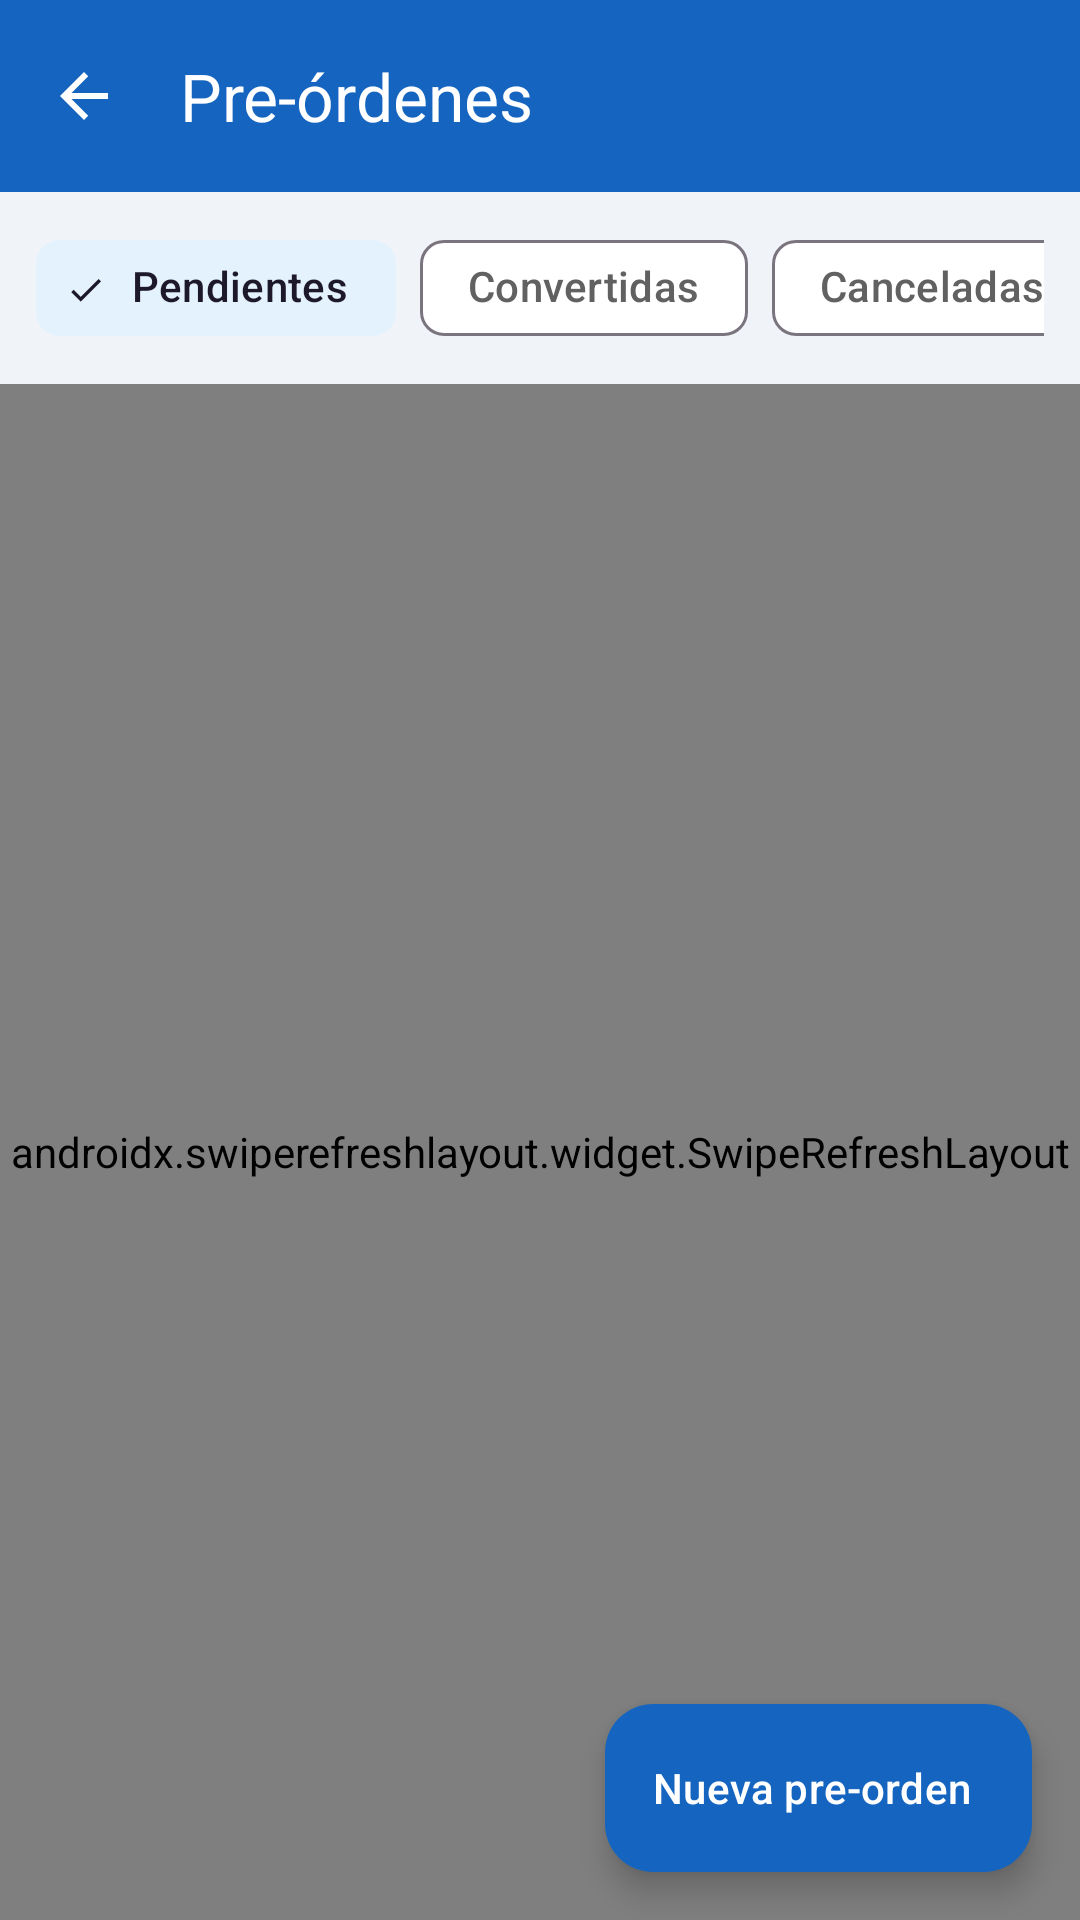

Reconstruct the res/layout file that produces this screen, plus the resources it refers to.
<!-- AndroidManifest.xml: application theme Theme.Test -->
<!-- res/layout/activity_pre_order_list.xml -->
<?xml version="1.0" encoding="utf-8"?>
<androidx.coordinatorlayout.widget.CoordinatorLayout xmlns:android="http://schemas.android.com/apk/res/android"
    xmlns:app="http://schemas.android.com/apk/res-auto"
    android:id="@+id/main"
    android:layout_width="match_parent"
    android:layout_height="match_parent"
    android:background="@color/background">

    <com.google.android.material.appbar.AppBarLayout
        android:layout_width="match_parent"
        android:layout_height="wrap_content"
        android:elevation="4dp">

        <com.google.android.material.appbar.MaterialToolbar
            android:id="@+id/toolbar"
            android:layout_width="match_parent"
            android:layout_height="?attr/actionBarSize"
            android:background="@color/primary"
            app:navigationIcon="@drawable/ic_back"
            app:navigationIconTint="#FFFFFF"
            app:title="Pre-órdenes"
            app:titleTextColor="#FFFFFF" />

    </com.google.android.material.appbar.AppBarLayout>

    <LinearLayout
        android:layout_width="match_parent"
        android:layout_height="match_parent"
        android:orientation="vertical"
        app:layout_behavior="@string/appbar_scrolling_view_behavior">

        
        <HorizontalScrollView
            android:layout_width="match_parent"
            android:layout_height="wrap_content"
            android:paddingHorizontal="12dp"
            android:paddingVertical="8dp"
            android:scrollbars="none">

            <com.google.android.material.chip.ChipGroup
                android:id="@+id/chipGroup"
                android:layout_width="wrap_content"
                android:layout_height="wrap_content"
                app:selectionRequired="true"
                app:singleSelection="true">

                <com.google.android.material.chip.Chip
                    android:id="@+id/chipActive"
                    style="@style/Widget.Material3.Chip.Filter"
                    android:layout_width="wrap_content"
                    android:layout_height="wrap_content"
                    android:checked="true"
                    android:text="Pendientes" />

                <com.google.android.material.chip.Chip
                    android:id="@+id/chipConverted"
                    style="@style/Widget.Material3.Chip.Filter"
                    android:layout_width="wrap_content"
                    android:layout_height="wrap_content"
                    android:text="Convertidas" />

                <com.google.android.material.chip.Chip
                    android:id="@+id/chipCancelled"
                    style="@style/Widget.Material3.Chip.Filter"
                    android:layout_width="wrap_content"
                    android:layout_height="wrap_content"
                    android:text="Canceladas" />

                <com.google.android.material.chip.Chip
                    android:id="@+id/chipAll"
                    style="@style/Widget.Material3.Chip.Filter"
                    android:layout_width="wrap_content"
                    android:layout_height="wrap_content"
                    android:text="Todas" />
            </com.google.android.material.chip.ChipGroup>
        </HorizontalScrollView>

        <androidx.swiperefreshlayout.widget.SwipeRefreshLayout
            android:id="@+id/swipeRefresh"
            android:layout_width="match_parent"
            android:layout_height="0dp"
            android:layout_weight="1">

            <ScrollView
                android:layout_width="match_parent"
                android:layout_height="match_parent"
                android:scrollbars="none">

                <LinearLayout
                    android:layout_width="match_parent"
                    android:layout_height="wrap_content"
                    android:orientation="vertical"
                    android:paddingHorizontal="16dp"
                    android:paddingBottom="96dp"
                    android:paddingTop="4dp">

                    <LinearLayout
                        android:id="@+id/layoutEntries"
                        android:layout_width="match_parent"
                        android:layout_height="wrap_content"
                        android:orientation="vertical" />

                    <LinearLayout
                        android:id="@+id/layoutEmpty"
                        android:layout_width="match_parent"
                        android:layout_height="wrap_content"
                        android:gravity="center"
                        android:orientation="vertical"
                        android:paddingTop="64dp"
                        android:visibility="gone">

                        <TextView
                            android:id="@+id/tvEmptyLabel"
                            android:layout_width="wrap_content"
                            android:layout_height="wrap_content"
                            android:text="Sin pre-órdenes activas"
                            android:textColor="@color/text_secondary"
                            android:textSize="15sp" />

                        <TextView
                            android:layout_width="wrap_content"
                            android:layout_height="wrap_content"
                            android:layout_marginTop="6dp"
                            android:gravity="center"
                            android:text="Crea una pre-orden con el botón +"
                            android:textColor="@color/text_secondary"
                            android:textSize="12sp" />
                    </LinearLayout>

                </LinearLayout>
            </ScrollView>
        </androidx.swiperefreshlayout.widget.SwipeRefreshLayout>
    </LinearLayout>

    
    <com.google.android.material.floatingactionbutton.ExtendedFloatingActionButton
        android:id="@+id/fabNewPreOrder"
        android:layout_width="wrap_content"
        android:layout_height="wrap_content"
        android:layout_gravity="bottom|end"
        android:layout_margin="16dp"
        android:text="Nueva pre-orden"
        android:textColor="#FFFFFF"
        app:icon="@drawable/ic_add"
        app:iconTint="#FFFFFF"
        app:backgroundTint="@color/primary" />

</androidx.coordinatorlayout.widget.CoordinatorLayout>
<!-- resources referenced by this layout -->
<resources>
  <color name="background">#F0F4F8</color>
  <color name="primary">#1565C0</color>
  <color name="text_secondary">#616161</color>
  <!-- drawable ic_back (drawable) -->
  <vector xmlns:android="http://schemas.android.com/apk/res/android"
      android:width="24dp"
      android:height="24dp"
      android:viewportWidth="24"
      android:viewportHeight="24">
      <path android:fillColor="#212121"
          android:pathData="M20,11H7.83l5.59,-5.59L12,4l-8,8 8,8 1.41,-1.41L7.83,13H20v-2z"/>
  </vector>
  <style name="Theme.Test" parent="Base.Theme.Test">
          <item name="android:windowAnimationStyle">@style/WindowAnimation.Slide</item>
      </style>
  <style name="Base.Theme.Test" parent="Theme.Material3.Light.NoActionBar">
          <item name="android:windowBackground">@color/background</item>
          <item name="colorPrimary">@color/primary</item>
          <item name="colorOnPrimary">@color/white</item>
          <item name="colorPrimaryContainer">@color/light_primary</item>
          <item name="colorOnPrimaryContainer">@color/primary_dark</item>
          <item name="colorSecondary">@color/primary_light</item>
          <item name="colorOnSecondary">@color/white</item>
          <item name="colorSecondaryContainer">@color/light_primary</item>
          <item name="colorTertiary">@color/success</item>
          <item name="colorOnTertiary">@color/white</item>
          <item name="colorError">@color/red</item>
          <item name="colorOnError">@color/white</item>
          <item name="colorErrorContainer">@color/error_light</item>
          <item name="colorSurface">@color/surface</item>
          <item name="colorOnSurface">@color/text_primary</item>
          <item name="colorSurfaceVariant">@color/background</item>
          <item name="colorOnSurfaceVariant">@color/text_secondary</item>
          <item name="colorOutline">@color/outline</item>
          <item name="colorOutlineVariant">@color/light_gray</item>
          <item name="android:statusBarColor">@android:color/transparent</item>
          <item name="android:navigationBarColor">@color/surface</item>
          <item name="android:windowLightNavigationBar" tools:targetApi="27">true</item>
      </style>
  <style name="WindowAnimation.Slide" parent="@android:style/Animation.Activity">
          <item name="android:activityOpenEnterAnimation">@anim/slide_in_right</item>
          <item name="android:activityOpenExitAnimation">@anim/slide_out_left</item>
          <item name="android:activityCloseEnterAnimation">@anim/slide_in_left</item>
          <item name="android:activityCloseExitAnimation">@anim/slide_out_right</item>
      </style>
  <color name="white">#FFFFFFFF</color>
  <color name="light_primary">#E3F2FD</color>
  <color name="primary_dark">#0D47A1</color>
  <color name="primary_light">#1976D2</color>
  <color name="success">#2E7D32</color>
  <color name="red">#C62828</color>
  <color name="error_light">#FFEBEE</color>
  <color name="surface">#FFFFFF</color>
  <color name="text_primary">#212121</color>
  <color name="outline">#79747E</color>
  <color name="light_gray">#E0E0E0</color>
</resources>
